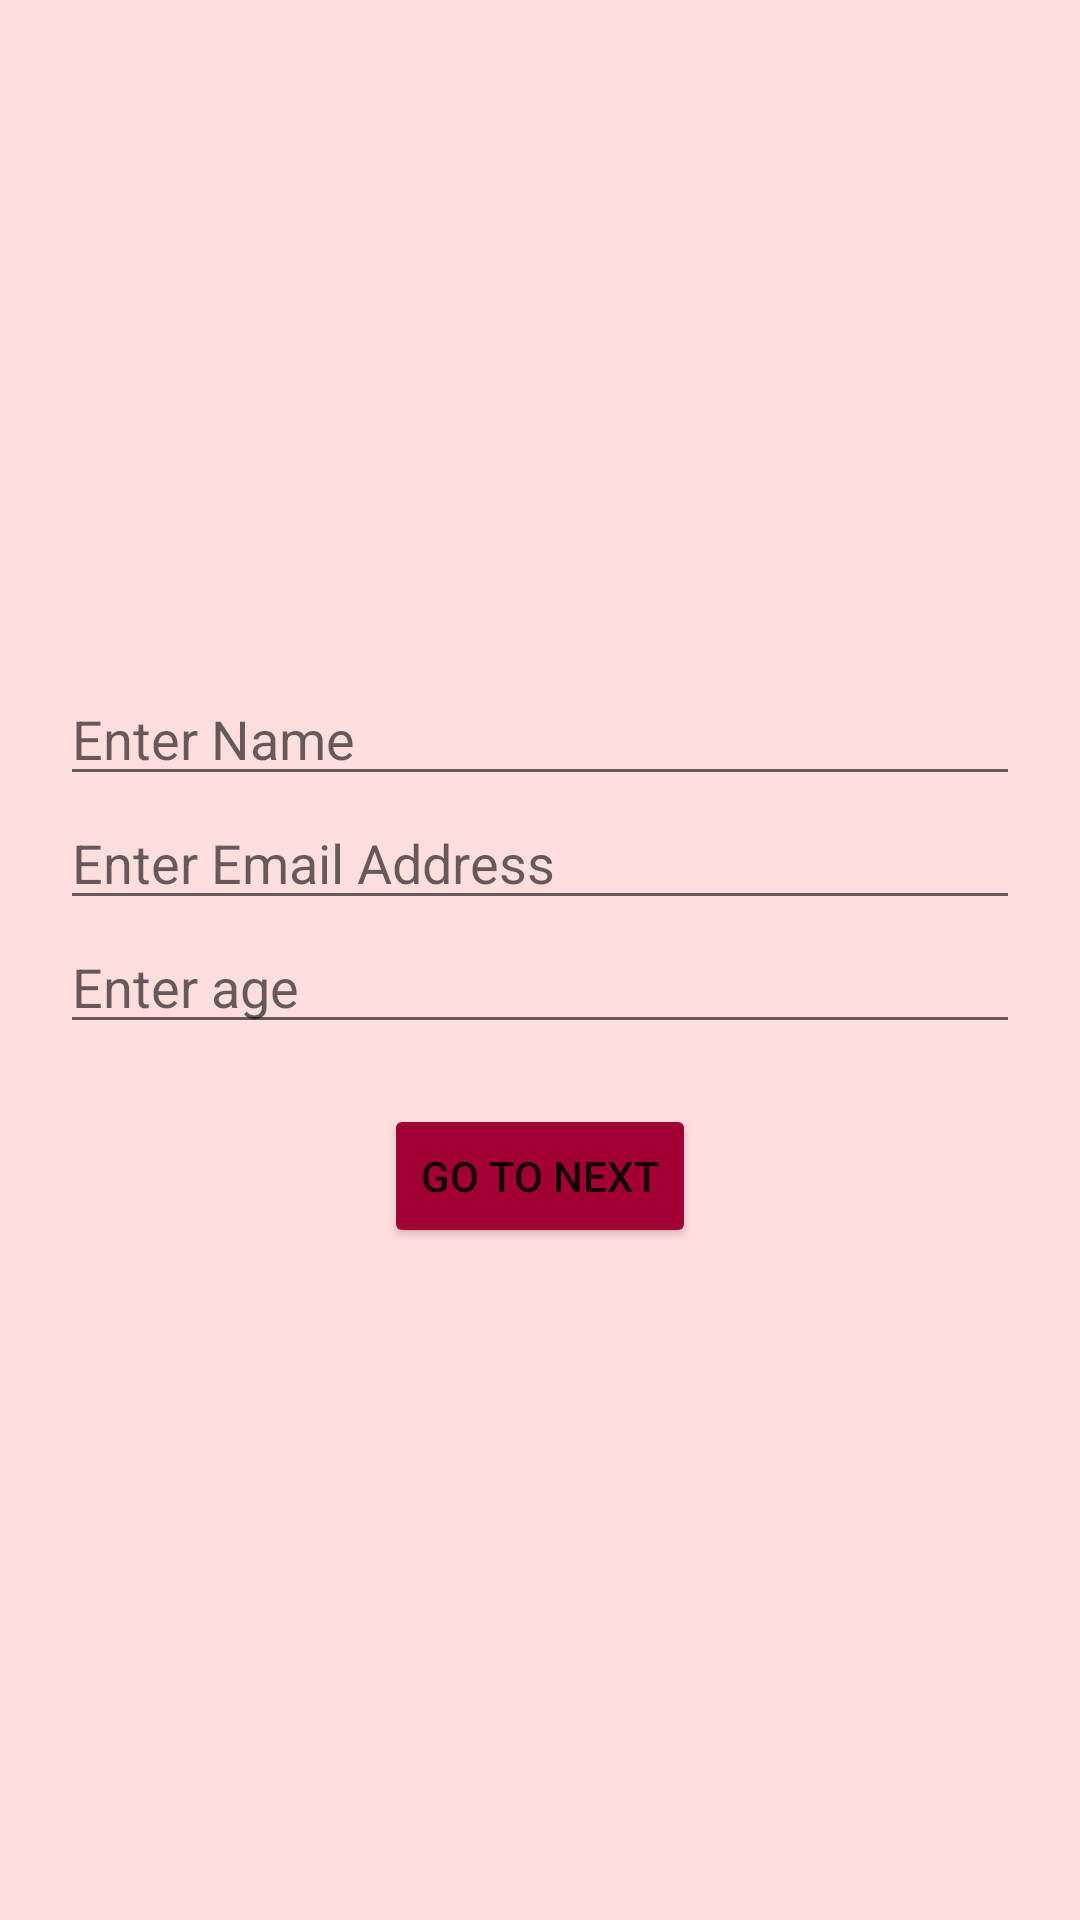

Android layout source for this screen:
<!-- AndroidManifest.xml: application theme Theme.MyApp1 -->
<!-- res/layout/activity_frist.xml -->
<?xml version="1.0" encoding="utf-8"?>
<LinearLayout xmlns:android="http://schemas.android.com/apk/res/android"
    xmlns:app="http://schemas.android.com/apk/res-auto"
    xmlns:tools="http://schemas.android.com/tools"
    android:layout_width="match_parent"
    android:layout_height="match_parent"
    android:padding="20dp"
    android:gravity="center"
    android:orientation="vertical"
    android:background="#FFDEDE"
    tools:context=".Frist_Activity">

    <EditText
        android:id="@+id/et_name"
        android:hint="Enter Name"
        android:layout_width="match_parent"
        android:layout_height="wrap_content"/>

    <EditText
        android:id="@+id/et_email"
        android:hint="Enter Email Address"
        android:layout_width="match_parent"
        android:layout_height="wrap_content"/>

    <EditText
        android:id="@+id/et_age"
        android:hint="Enter age"
        android:layout_width="match_parent"
        android:layout_height="wrap_content"/>

    <Button
        android:backgroundTint="#A10035"
        android:id="@+id/btn_next"
        android:text="Go To Next"
        android:layout_marginTop="20dp"
        android:layout_width="wrap_content"
        android:layout_height="wrap_content"/>

</LinearLayout>
<!-- resources referenced by this layout -->
<resources>
  <style name="Theme.MyApp1" parent="Theme.MaterialComponents.DayNight.DarkActionBar">
          
          <item name="colorPrimary">@color/black</item>
          <item name="colorPrimaryVariant">@color/purple_700</item>
          <item name="colorOnPrimary">@color/white</item>
          
          <item name="colorSecondary">@color/teal_200</item>
          <item name="colorSecondaryVariant">@color/teal_700</item>
          <item name="colorOnSecondary">@color/black</item>
          
          <item name="android:statusBarColor" tools:targetApi="l">#006AFF</item>
          
      </style>
  <!-- not gathered from this repository: default colours our renderer supplied (Android Studio template values) -->
  <color name="purple_700">#FF3700B3</color>
  <color name="teal_200">#FF03DAC5</color>
  <color name="teal_700">#FF018786</color>
  <color name="black">#FF000000</color>
  <color name="white">#FFFFFFFF</color>
</resources>
